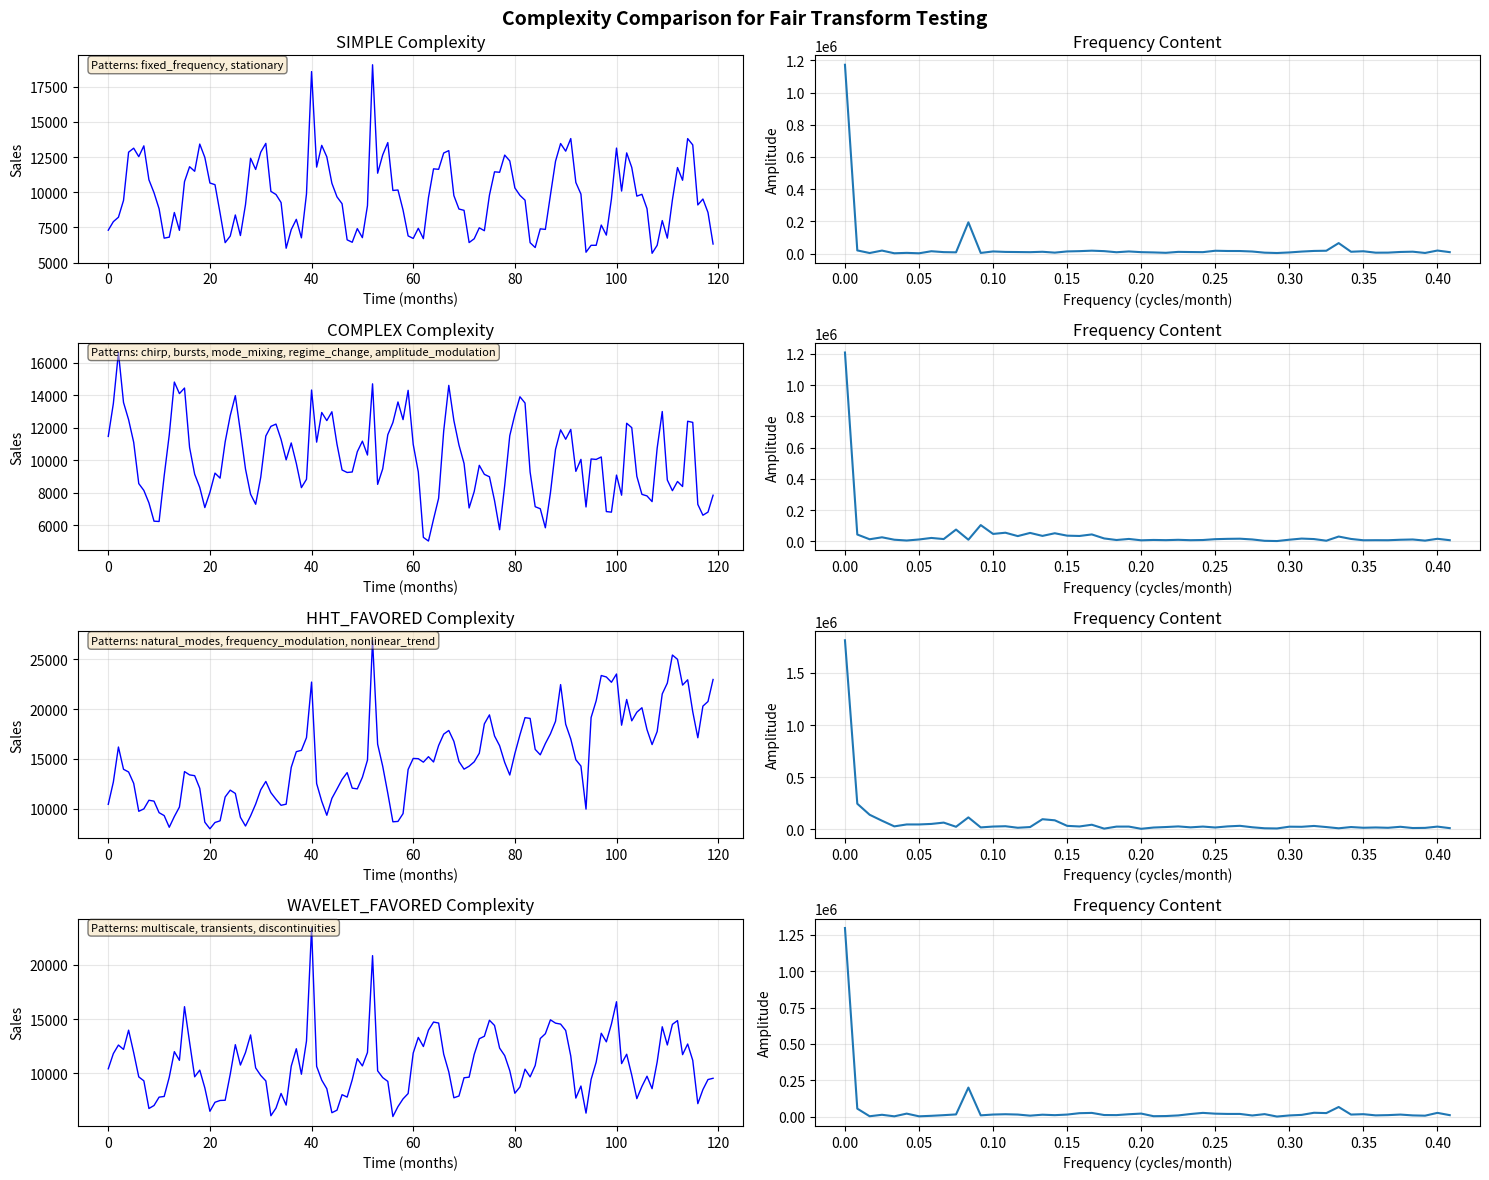

This figure's Python source: (Note: this script raises an exception after producing the figure.)
import numpy as np
import pandas as pd
from typing import Tuple, Dict, List
import matplotlib.pyplot as plt

def generate_complex_cookie_sales(
    n_months: int = 120,
    product_type: str = 'majority',
    complexity: str = 'complex',
    random_seed: int = 42
) -> Tuple[np.ndarray, Dict]:
    """
    Generate synthetic sales data with complex patterns that fairly test all transforms.
    
    Complexity types:
    - 'simple': Original periodic patterns (STFT favored)
    - 'complex': Non-stationary, evolving patterns (fair comparison)
    - 'hht_favored': Mode mixing, natural oscillations
    - 'wavelet_favored': Multi-scale transients and bursts
    
    Args:
        n_months: Number of months of data
        product_type: 'majority' or 'minority'
        complexity: Type of complexity to add
        random_seed: Random seed for reproducibility
        
    Returns:
        sales: Array of sales values
        components: Dictionary with ground truth
    """
    np.random.seed(random_seed)
    t = np.arange(n_months)
    
    # Base parameters
    if product_type == 'majority':
        base_sales = 10000
        amplitude_scale = 1.0
        noise_level = 500
    else:
        base_sales = 500
        amplitude_scale = 0.1  # Minority products have weaker patterns
        noise_level = 25
    
    # Initialize sales
    sales = np.full(n_months, float(base_sales))
    components = {
        'base_sales': base_sales,
        'complexity_type': complexity,
        'components': {}
    }
    
    if complexity == 'simple':
        # Original simple patterns (STFT performs well)
        # Fixed frequency components
        annual = 3000 * amplitude_scale * np.sin(2 * np.pi * t / 12 - np.pi/2)
        quarterly = 1000 * amplitude_scale * np.sin(2 * np.pi * t / 3)
        
        sales += annual + quarterly
        components['components']['annual'] = annual
        components['components']['quarterly'] = quarterly
        
    elif complexity == 'complex':
        # FAIR COMPARISON - All transforms have strengths
        
        # 1. TIME-VARYING FREQUENCY (HHT good at this)
        # Frequency that speeds up over time (chirp)
        f_start = 1/12  # Annual
        f_end = 1/6     # Semi-annual
        instantaneous_freq = np.linspace(f_start, f_end, n_months)
        phase = 2 * np.pi * np.cumsum(instantaneous_freq)
        evolving_pattern = 2000 * amplitude_scale * np.sin(phase)
        sales += evolving_pattern
        components['components']['chirp'] = evolving_pattern
        
        # 2. INTERMITTENT BURSTS (Wavelets good at this)
        # Seasonal sales spikes that come and go
        burst_pattern = np.zeros(n_months)
        burst_locations = [20, 45, 70, 95]  # Random months with sales events
        for loc in burst_locations:
            if loc < n_months:
                # Create localized burst using Gaussian envelope
                burst_envelope = 1000 * amplitude_scale * np.exp(-((t - loc) / 3)**2)
                burst_oscillation = np.sin(2 * np.pi * t / 2)  # Fast oscillation
                burst_pattern += burst_envelope * burst_oscillation
        sales += burst_pattern
        components['components']['bursts'] = burst_pattern
        
        # 3. MODE MIXING (HHT designed for this)
        # Multiple oscillations at similar frequencies
        mode1 = 1500 * amplitude_scale * np.sin(2 * np.pi * t / 11)  # ~11 month
        mode2 = 1200 * amplitude_scale * np.sin(2 * np.pi * t / 13)  # ~13 month
        # These interfere, creating beating pattern
        mode_mixed = mode1 + mode2
        sales += mode_mixed
        components['components']['mode_mixing'] = mode_mixed
        
        # 4. SUDDEN REGIME CHANGES (All transforms challenged)
        regime_change = np.zeros(n_months)
        if n_months > 60:
            # First regime: slow growth
            regime_change[:60] = 20 * t[:60] * amplitude_scale
            # Second regime: rapid oscillation
            regime_change[60:] = 1000 * amplitude_scale * np.sin(2 * np.pi * t[60:] / 3)
        sales += regime_change
        components['components']['regime_change'] = regime_change
        
        # 5. AMPLITUDE MODULATION (Wavelets handle well)
        # Seasonal pattern with changing amplitude
        modulation_envelope = 1 + 0.5 * np.sin(2 * np.pi * t / 24)  # 2-year cycle
        am_pattern = modulation_envelope * 1000 * amplitude_scale * np.sin(2 * np.pi * t / 6)
        sales += am_pattern
        components['components']['amplitude_modulation'] = am_pattern
        
    elif complexity == 'hht_favored':
        # Patterns where HHT should excel
        
        # 1. Natural mode decomposition - sum of non-harmonic IMFs
        imf1 = 2000 * amplitude_scale * np.sin(2 * np.pi * t / 7.3)   # Non-integer period
        imf2 = 1500 * amplitude_scale * np.sin(2 * np.pi * t / 15.7)
        imf3 = 1000 * amplitude_scale * np.sin(2 * np.pi * t / 31.4)
        
        # Add frequency modulation
        fm_signal = 1800 * amplitude_scale * np.sin(2 * np.pi * t / 12 + 0.2 * np.sin(2 * np.pi * t / 50))
        
        sales += imf1 + imf2 + imf3 + fm_signal
        components['components']['natural_modes'] = imf1 + imf2 + imf3
        components['components']['fm_signal'] = fm_signal
        
        # 2. Nonlinear trend with oscillations
        nonlinear_trend = 10 * amplitude_scale * (t**1.5)
        sales += nonlinear_trend
        components['components']['nonlinear_trend'] = nonlinear_trend
        
    elif complexity == 'wavelet_favored':
        # Patterns where Wavelets should excel
        
        # 1. Multi-scale structure
        # Different patterns at different scales
        scale1 = 3000 * amplitude_scale * np.sin(2 * np.pi * t / 12)  # Annual
        scale2 = 1000 * amplitude_scale * np.sin(2 * np.pi * t / 3)   # Quarterly
        scale3 = 500 * amplitude_scale * np.sin(2 * np.pi * t / 0.5)  # Bi-weekly
        
        sales += scale1 + scale2 + scale3
        components['components']['multiscale'] = scale1 + scale2 + scale3
        
        # 2. Transient events (wavelets excellent at localizing)
        for event_time in [15, 40, 65, 90]:
            if event_time < n_months:
                # Morlet-like wavelet
                sigma = 2
                wavelet = 2000 * amplitude_scale * np.exp(-((t - event_time) / sigma)**2) * \
                         np.cos(2 * np.pi * (t - event_time) / 4)
                sales += wavelet
        
        # 3. Edge/discontinuity
        if n_months > 60:
            sales[60:] += 2000 * amplitude_scale  # Step change
    
    # Add realistic features regardless of complexity
    
    # 1. Day-of-week effect (weakened for monthly data)
    weekly_effect = 200 * amplitude_scale * np.sin(2 * np.pi * t / 0.25)
    sales += weekly_effect
    
    # 2. Random walk component (market volatility)
    random_walk = np.cumsum(np.random.normal(0, 50 * amplitude_scale, n_months))
    sales += random_walk
    components['components']['random_walk'] = random_walk
    
    # 3. Multiplicative noise (realistic for sales)
    multiplicative_noise = sales * np.random.normal(1, 0.05, n_months)
    sales = multiplicative_noise
    
    # 4. Add outliers/anomalies
    n_outliers = max(1, n_months // 40)
    outlier_indices = np.random.choice(n_months, n_outliers, replace=False)
    for idx in outlier_indices:
        sales[idx] *= np.random.uniform(0.5, 2.0)  # Random spike or dip
    components['anomaly_indices'] = outlier_indices.tolist()
    
    # Ensure non-negative
    sales = np.maximum(sales, 100)
    
    # Store pattern characteristics
    components['pattern_types'] = {
        'simple': ['fixed_frequency', 'stationary'],
        'complex': ['chirp', 'bursts', 'mode_mixing', 'regime_change', 'amplitude_modulation'],
        'hht_favored': ['natural_modes', 'frequency_modulation', 'nonlinear_trend'],
        'wavelet_favored': ['multiscale', 'transients', 'discontinuities']
    }.get(complexity, [])
    
    # Calculate complexity metrics
    from scipy import stats
    components['complexity_metrics'] = {
        'mean': float(np.mean(sales)),
        'std': float(np.std(sales)),
        'skewness': float(stats.skew(sales)),
        'kurtosis': float(stats.kurtosis(sales)),
        'is_stationary': complexity == 'simple'
    }
    
    return sales, components


def visualize_complex_patterns(complexity_types: List[str] = None):
    """
    Visualize different complexity patterns to understand what each transform should detect.
    """
    if complexity_types is None:
        complexity_types = ['simple', 'complex', 'hht_favored', 'wavelet_favored']
    
    fig, axes = plt.subplots(len(complexity_types), 2, figsize=(15, 3*len(complexity_types)))
    
    for idx, complexity in enumerate(complexity_types):
        # Generate data
        sales, components = generate_complex_cookie_sales(
            n_months=120,
            product_type='majority',
            complexity=complexity
        )
        
        # Time axis
        t = np.arange(len(sales))
        
        # Plot signal
        ax_signal = axes[idx, 0]
        ax_signal.plot(t, sales, 'b-', linewidth=1)
        ax_signal.set_title(f'{complexity.upper()} Complexity')
        ax_signal.set_xlabel('Time (months)')
        ax_signal.set_ylabel('Sales')
        ax_signal.grid(True, alpha=0.3)
        
        # Plot FFT to show frequency content
        ax_fft = axes[idx, 1]
        fft_vals = np.abs(np.fft.rfft(sales))
        fft_freqs = np.fft.rfftfreq(len(sales))
        ax_fft.plot(fft_freqs[:50], fft_vals[:50])  # Show first 50 frequencies
        ax_fft.set_title(f'Frequency Content')
        ax_fft.set_xlabel('Frequency (cycles/month)')
        ax_fft.set_ylabel('Amplitude')
        ax_fft.grid(True, alpha=0.3)
        
        # Annotate with pattern types
        pattern_text = f"Patterns: {', '.join(components['pattern_types'])}"
        ax_signal.text(0.02, 0.98, pattern_text, transform=ax_signal.transAxes,
                      fontsize=8, verticalalignment='top',
                      bbox=dict(boxstyle='round', facecolor='wheat', alpha=0.5))
    
    plt.suptitle('Complexity Comparison for Fair Transform Testing', fontsize=14, fontweight='bold')
    plt.tight_layout()
    plt.show()


def generate_fair_test_dataset():
    """
    Generate a complete dataset for fair transform comparison.
    """
    # Create date range
    dates = pd.date_range(start='2015-01-01', periods=120, freq='M')
    
    # Generate different complexity patterns for different products
    simple_sales, _ = generate_complex_cookie_sales(120, 'majority', 'simple', 42)
    complex_sales, _ = generate_complex_cookie_sales(120, 'majority', 'complex', 43)
    hht_sales, _ = generate_complex_cookie_sales(120, 'minority', 'hht_favored', 44)
    wavelet_sales, _ = generate_complex_cookie_sales(120, 'minority', 'wavelet_favored', 45)
    
    # Create DataFrame
    df = pd.DataFrame({
        'date': dates,
        'simple_pattern': simple_sales,      # STFT should win
        'complex_pattern': complex_sales,    # Fair competition
        'hht_pattern': hht_sales,           # HHT should win
        'wavelet_pattern': wavelet_sales     # Wavelets should win
    })
    
    return df


# Recommendation for your analysis
def get_recommended_test_signal(test_type: str = 'fair'):
    """
    Get recommended test signal for transform comparison.
    
    Args:
        test_type: 'fair', 'simple', 'hht_test', 'wavelet_test'
    """
    if test_type == 'fair':
        # Use complex pattern for fair comparison
        signal, components = generate_complex_cookie_sales(
            n_months=120,
            product_type='majority',
            complexity='complex'
        )
        print("Using COMPLEX pattern for fair comparison:")
        print("- Time-varying frequency (chirp)")
        print("- Intermittent bursts")
        print("- Mode mixing")
        print("- Regime changes")
        print("- Amplitude modulation")
        print("\nThis should give balanced results across all transforms!")
        
    elif test_type == 'simple':
        signal, components = generate_complex_cookie_sales(
            n_months=120,
            product_type='majority',
            complexity='simple'
        )
        print("Using SIMPLE pattern (STFT favored)")
        
    elif test_type == 'hht_test':
        signal, components = generate_complex_cookie_sales(
            n_months=120,
            product_type='majority',
            complexity='hht_favored'
        )
        print("Using HHT-FAVORED pattern")
        
    elif test_type == 'wavelet_test':
        signal, components = generate_complex_cookie_sales(
            n_months=120,
            product_type='majority',
            complexity='wavelet_favored'
        )
        print("Using WAVELET-FAVORED pattern")
    
    return signal, components


if __name__ == "__main__":
    print("Complex Data Generator for Fair Transform Comparison")
    print("="*60)
    
    # Visualize all complexity types
    print("\n1. Visualizing different complexity patterns...")
    visualize_complex_patterns()
    
    # Generate fair test dataset
    print("\n2. Generating fair test dataset...")
    df = generate_fair_test_dataset()
    print(f"Dataset shape: {df.shape}")
    print(f"Columns: {list(df.columns)}")
    
    # Save to CSV
    df.to_csv('complex_cookie_sales.csv', index=False)
    print("Saved to 'complex_cookie_sales.csv'")
    
    # Show recommendation
    print("\n3. RECOMMENDATION:")
    print("-"*40)
    print("Replace your data generation with:")
    print("\nfrom data_generator_complex import generate_complex_cookie_sales")
    print("sales, components = generate_complex_cookie_sales(")
    print("    n_months=120,")
    print("    product_type='majority',")
    print("    complexity='complex'  # <-- Use 'complex' for fair comparison")
    print(")")
    print("\nThis will create patterns that fairly test all transforms!")